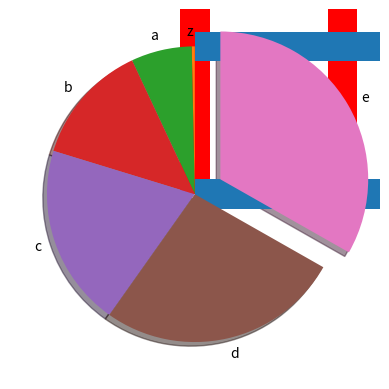

Source code (Python):
import matplotlib.pyplot as plt
import numpy as np
x=np.array([5,6,7,8,7,17,2,4,9,12,9,6])
y=np.array([4,6,7,8,4,12,2,5,7,9,12,1])
sizes=np.array([10,20,30,40,50,55,200,65,70,76,80,85])
colors=np.array(['red','green','blue','yellow','orange','black','red','green','blue','yellow','orange','black'])

plt.scatter(x,y,s=sizes,c=colors)

x= np.random.randint(100,size=(100))
y=np.random.randint(100,size=(100))
colors=np.random.randint(100,size=(100))
xsizes=10*np.random.randint(100,size=(100))

plt.scatter(x,y,c=colors,s=xsizes, alpha=0.5, cmap='CMRmap')


x=np.array(['A','B','C','D'])
y=np.array([5,6,3,1])

plt.bar(x,y,color='red',width=0.2)


plt.barh(x,y, height = 0.2)


x=np.random.normal(170,10,250)
plt.hist(x)
plt.show()

y=np.array([0.5,10,20,30,40,50])
x=['z','a','b','c','d','e']
exp=[0,0,0,0,0,0.2]
plt.pie(y, labels=x, startangle=90, explode=exp, shadow= True)

plt.show()











